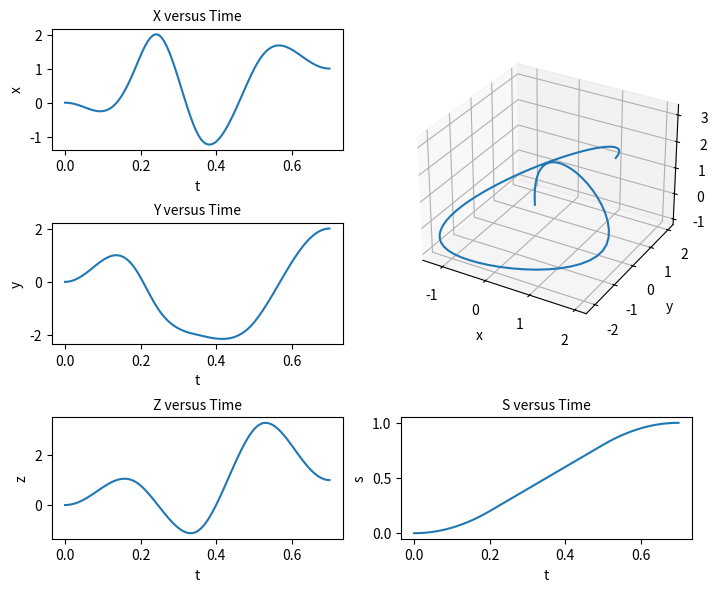

The matplotlib source for this figure:
from typing import Sequence, Tuple

from scipy.interpolate import splprep, BSpline
from numpy import ndarray, asarray, piecewise, logical_and

class Trajectory:
    """A 3D trajectory composed of spline interpolation and linearly
    interpolated rotation."""

    def __init__(
            self,
            control : Sequence[Tuple[float, float, float]],
            rotation : Tuple[ndarray, ndarray],
            start : float,
            acceleration : float,
            velocity : float,
            /
        ):
        """Create a new spline from the provided control points.

        Required that velocity ** 2 / acceleration <= 1 in order to reach
        the coasting velocity.

        Args:
            control: A sequence of control points that define the spline. Must
                be at least length 4.
            start: The time at which to start the trajectory.
            acceleration: The acceleration to get to the coasting velocity.
            velocity: The coasting velocity of the trajectory.

        """
        # Rotation matricies.
        if len(rotation) != 2:
            raise RuntimeError("Two rotation matricies required.")

        self._R0 = asarray(rotation[0])
        self._R1 = asarray(rotation[1])

        if self._R0.shape != (3, 3) or self._R1.shape != (3, 3):
            raise RuntimeError("Rotation matricies not 3x3.")

        # Spline.
        try:
            (tck, c, k), _ = splprep(list(zip(*control)), k = 3, s = 0)
            self._spline = BSpline(tck, asarray(c).T, k)
        except TypeError:
            raise RuntimeError("Must have at least 4 control points.")

        # S curve parameters.
        v = velocity
        a = max(v ** 2, acceleration)
        T = (acceleration + velocity**2) / (acceleration * velocity)

        # Piecewise function of t.
        self._s = lambda t: piecewise(
            t,
            condlist = (
                t < 0,
                logical_and(0 <= t, t < v / a),
                logical_and(v / a <= t, t < T - v / a),
                logical_and(T - v / a <= t, t <= T),
                t > T
            ),
            funclist = (
                lambda t: 0 * t,
                lambda t: 0.5 * a * t ** 2,
                lambda t: v * t - v ** 2 / (2 * a),
                lambda t: (2*a*v*T - 2*v**2 - a**2*(t - T)**2) / (2*a),
                lambda t: t / t
            )
        )

        self._start = start
        self._velocity = v
        self._acceleration = a
        self._duration = T

    @property
    def velocity(self):
        return self._velocity

    @property
    def acceleration(self):
        return self._acceleration

    @property
    def duration(self):
        return self._duration

    def s(self, t):
        """Evaluates the parameterisation of the trajectory over time.

        Args:
            t: The times at which to evaluate the trajectory parameter.

        Returns:
            An array or single value of the trajectory parameters.
        """
        return self._s(asarray(t - self._start))

    def R(self, t):
        """Evaluates the rotation of the trajectory as a function of time.

        Args:
            t: The times at which to evaluate the rotation.

        Returns:
            The rotation matricies at the provided times.
        """
        return None

    def p(self, t):
        """Evaluates the translation of the trajectory as a function of time.

        Args:
            t: The times at which to evaluate the translation.

        Returns:
            An array of or singular position at s.
        """
        return self._spline(self._s(t))

    def __call__(self, t):
        """Evaluates the trajectory at the provided time.

        Args:
            t: The time in seconds to evaluate the configuration of the
                trajectory.

        Returns:
            A tuple of (rotations, translations) at the provided times.
        """
        # Calculate the s curve interpolation constant.
        s = self.s(t)

        R = self.R(t)
        p = self._spline(s)

        return R, p

    def plot(self):
        """Plots the trajectory over time against time and 3D space, and the
        parameterisation over time.
        """

        import matplotlib.pyplot as plt
        from numpy import linspace

        t = linspace(0, self.duration, 100)
        s = self.s(t)
        R, p = self(t)
        x, y, z = list(zip(*p))

        figure, axes = plt.subplot_mosaic([
                ('x', '3d'),
                ('y', '3d'),
                ('z', 's')
            ]
        )

        for label, data in [('x', x), ('y', y), ('z', z), ('s', s)]:
            axes[label].plot(t, data)
            axes[label].set_xlabel('t')
            axes[label].set_ylabel(label)
            axes[label].set_title(f'{label.capitalize()} versus Time', fontsize = 'medium')

        ss = axes['3d'].get_subplotspec()
        axes['3d'].remove()
        axes['3d'] = figure.add_subplot(ss, projection = '3d')
        axes['3d'].plot(x, y, z)
        axes['3d'].set_xlabel('x')
        axes['3d'].set_ylabel('y')
        axes['3d'].set_zlabel('z')
        
        figure.set_figwidth(8)
        figure.set_figheight(6)
        plt.subplots_adjust(
            left = 0.1,
            bottom = 0.10,
            right = 0.90,
            top = 0.95,
            wspace = 0.2,
            hspace = 0.6
        )
        plt.show()

if __name__ == '__main__':
    from numpy import eye

    trajectory = Trajectory(
        [(0, 0, 0), (0, 1, 1), (2, -1, 0), (-1, -2, -1), (0, -2, 2), (1, 2, 1)],
        [eye(3), eye(3)],
        0, 10, 2
    )

    trajectory.plot()
